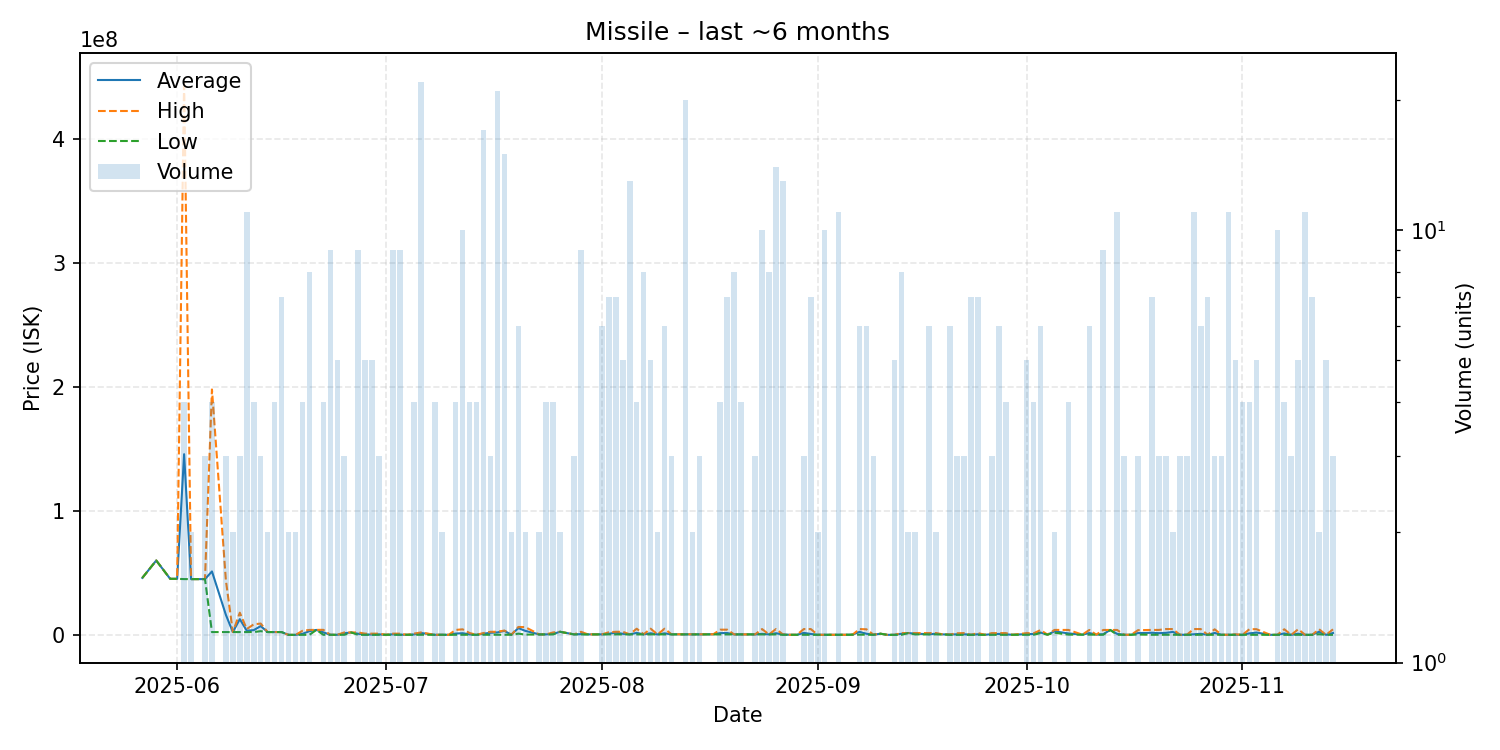

The table this chart was drawn from, first rows:
date, average, highest, lowest, order_count, volume
2025-05-27, 46000000, 46000000, 46000000, 1, 1
2025-05-29, 60000000, 60000000, 60000000, 1, 1
2025-05-31, 45220000, 45220000, 45220000, 1, 1
2025-06-01, 45210000, 45210000, 45210000, 1, 1
2025-06-02, 145777500, 447100000, 45010000, 4, 4
2025-06-03, 45000000, 45000000, 45000000, 2, 2
2025-06-04, 45000000, 45000000, 45000000, 1, 1
2025-06-05, 45000000, 45000000, 45000000, 3, 3
2025-06-06, 51191000, 198000000, 2252000, 4, 4
2025-06-08, 16175667, 43990000, 2268500, 3, 3
2025-06-09, 2276500, 2279000, 2274000, 2, 2
2025-06-10, 12709667, 17925000, 2279000, 3, 3
2025-06-11, 3372364, 4730000, 2279000, 7, 11
2025-06-12, 3834750, 8500000, 2280000, 4, 4
2025-06-13, 7091333, 9137000, 3000000, 3, 3
2025-06-14, 2278000, 2278000, 2278000, 2, 2
2025-06-15, 2277750, 2278000, 2277000, 4, 4
2025-06-16, 2277000, 2277000, 2277000, 5, 7
2025-06-17, 10000, 10000, 10000, 2, 2
2025-06-18, 10000, 10000, 10000, 2, 2
2025-06-19, 827002, 3278000, 10000, 4, 4
2025-06-20, 3017878, 3998000, 77010, 4, 8
2025-06-21, 4000000, 4000000, 4000000, 1, 1
2025-06-22, 2077275, 4077500, 77050, 4, 4
2025-06-23, 77102, 77110, 77100, 4, 9
2025-06-24, 77130, 77130, 77130, 1, 5
2025-06-25, 1328053, 1953500, 77160, 3, 3
2025-06-26, 1949000, 1949000, 1949000, 1, 1
2025-06-27, 909241, 1949000, 77240, 5, 9
2025-06-28, 261770, 1000000, 77210, 4, 5
2025-06-29, 262088, 1000000, 77610, 5, 5
2025-06-30, 384747, 999800, 77220, 2, 3
2025-07-01, 77220, 77220, 77220, 1, 1
2025-07-02, 487333, 1000000, 77220, 4, 9
2025-07-03, 179754, 1000000, 77220, 4, 9
2025-07-04, 77240, 77240, 77240, 1, 1
2025-07-05, 306680, 995000, 77240, 3, 4
2025-07-06, 1524816, 1950500, 77240, 9, 22
2025-07-08, 77325, 77330, 77310, 2, 4
2025-07-09, 77340, 77350, 77330, 2, 2
2025-07-10, 77390, 77390, 77390, 1, 1
2025-07-11, 1058108, 4000000, 77480, 4, 4
2025-07-12, 1353757, 4495000, 77510, 8, 10
2025-07-13, 433978, 1503000, 77630, 4, 4
2025-07-14, 77720, 77720, 77720, 2, 4
2025-07-15, 979003, 1507000, 77740, 8, 17
2025-07-16, 1704000, 2496000, 120000, 3, 3
2025-07-17, 1977452, 2493500, 120500, 13, 21
2025-07-18, 3250953, 3498000, 135650, 9, 15
2025-07-19, 121700, 121700, 121700, 1, 2
2025-07-20, 5481500, 6390000, 1000000, 6, 6
2025-07-21, 3242450, 6260000, 224900, 2, 2
2025-07-23, 404100, 404100, 404100, 2, 2
2025-07-24, 405000, 405300, 404900, 3, 4
2025-07-25, 804425, 2000000, 405900, 2, 4
2025-07-26, 2492000, 2492000, 2492000, 2, 2
2025-07-28, 408333, 408400, 408300, 2, 3
2025-07-29, 639811, 2489000, 408700, 7, 9
2025-07-30, 409200, 409200, 409200, 1, 1
2025-07-31, 409200, 409200, 409200, 1, 1
... 97 more rows
